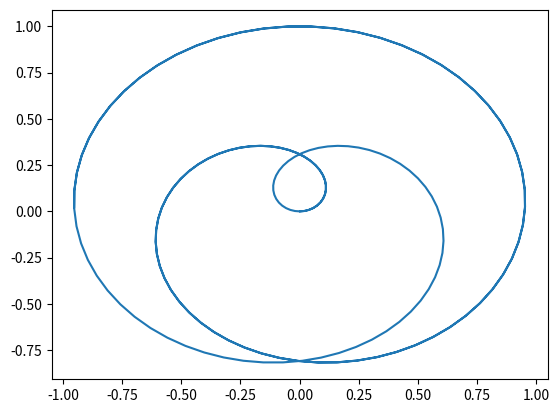

This chart was generated by the following Python code:
import matplotlib.pyplot as plt 
import numpy as np 

phi = np.arange(0.01, 8*np.pi, 0.1)
r = np.sin(0.2*phi)

x = np.cos(phi)*r
y = np.sin(phi)*r

plt.plot(x, y)
plt.savefig('fig_lab_6_task_4_4.png')